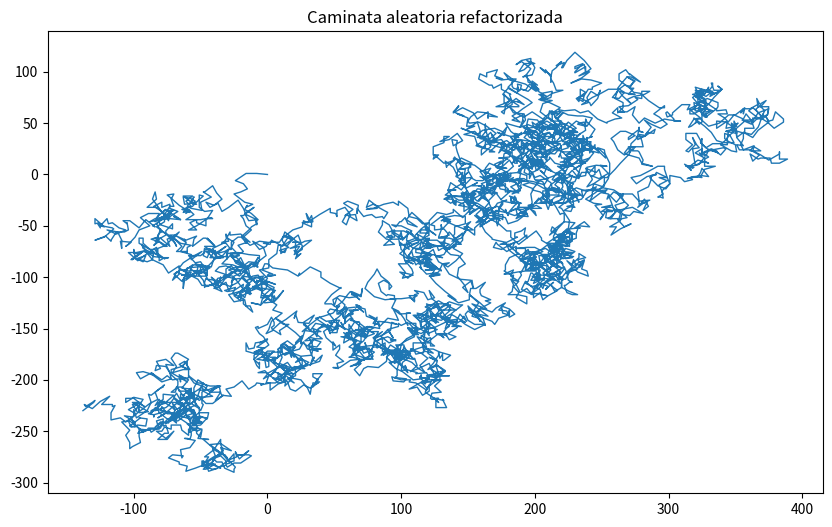

This chart was generated by the following Python code:
import matplotlib.pyplot as plt  # Importa matplotlib para las gráficas
from random import choice  # Importa la función choice desde el módulo random

# Clase refactorizada para la caminata aleatoria
class RandomWalkRefactorizado:
    def __init__(self, num_puntos=5000):
        self.num_puntos = num_puntos
        self.valores_x = [0]
        self.valores_y = [0]

    def obtener_paso(self):
        direccion = choice([1, -1])
        distancia = choice([0, 1, 2, 3, 4, 5, 6, 7, 8])
        return direccion * distancia

    def llenar_caminata(self):
        while len(self.valores_x) < self.num_puntos:
            paso_x = self.obtener_paso()
            paso_y = self.obtener_paso()

            if paso_x == 0 and paso_y == 0:
                continue

            siguiente_x = self.valores_x[-1] + paso_x
            siguiente_y = self.valores_y[-1] + paso_y

            self.valores_x.append(siguiente_x)
            self.valores_y.append(siguiente_y)

# Crear una caminata aleatoria refactorizada
rw_refactorizado = RandomWalkRefactorizado(5000)
rw_refactorizado.llenar_caminata()

# Graficar la caminata refactorizada
plt.figure(figsize=(10, 6))
plt.plot(rw_refactorizado.valores_x, rw_refactorizado.valores_y, linewidth=1)
plt.title('Caminata aleatoria refactorizada')
plt.show()
